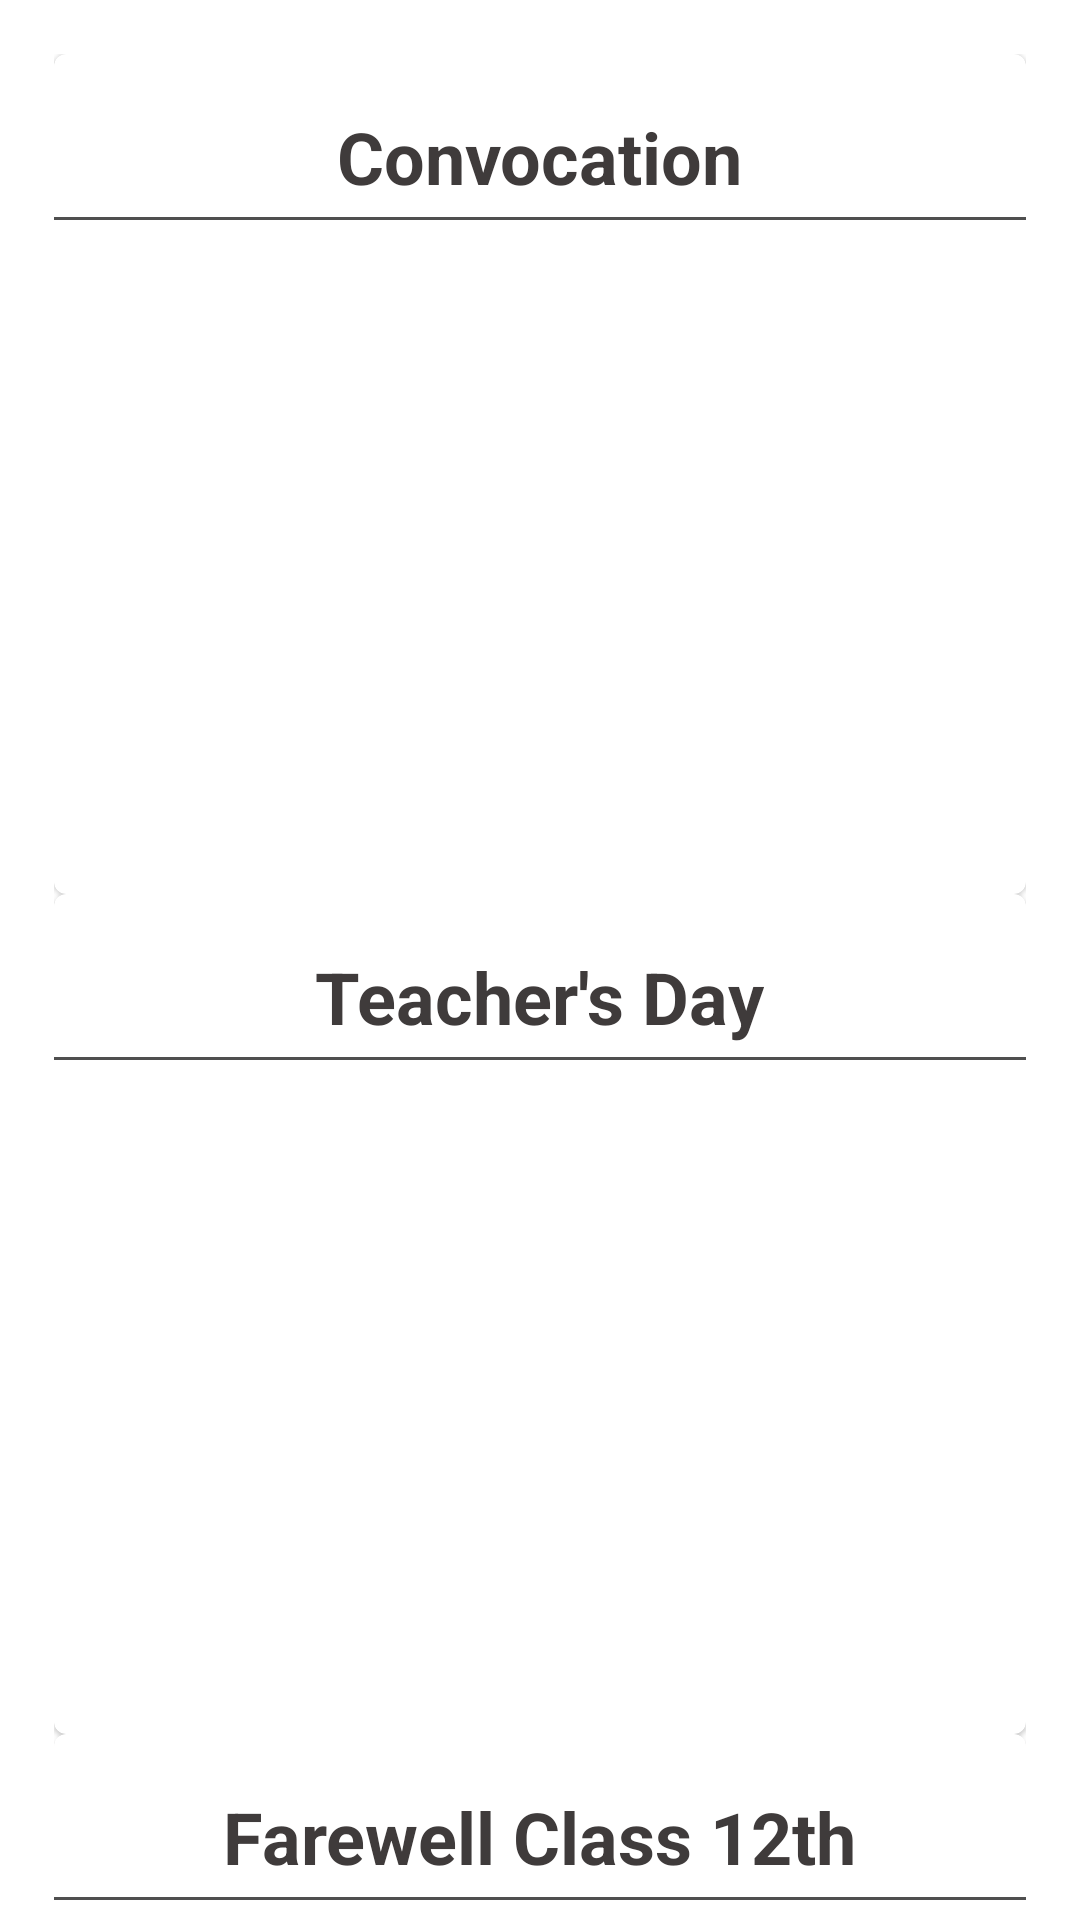

The Android layout XML behind this screen, and the referenced resources:
<!-- AndroidManifest.xml: application theme Theme.SchoolApp -->
<!-- res/layout/fragment_gallery.xml -->
<?xml version="1.0" encoding="utf-8"?>
<androidx.core.widget.NestedScrollView xmlns:android="http://schemas.android.com/apk/res/android"
    xmlns:tools="http://schemas.android.com/tools"
    android:layout_width="match_parent"
    android:layout_height="match_parent"
    tools:context=".ui.gallery.GalleryFragment">

    <LinearLayout
        android:layout_width="match_parent"
        android:layout_height="match_parent"
        android:padding="@dimen/text_margin"
        android:orientation="vertical">

        <com.google.android.material.card.MaterialCardView
            android:layout_width="match_parent"
            android:layout_height="280dp">

            <LinearLayout
                android:layout_width="match_parent"
                android:layout_height="wrap_content"
                android:orientation="vertical">

                <TextView
                    android:layout_width="wrap_content"
                    android:layout_height="wrap_content"
                    android:layout_gravity="center_horizontal"
                    android:text="Convocation"
                    android:layout_marginTop="@dimen/text_margin"
                    android:textColor="@color/textcolor"
                    android:textSize="@dimen/title_size"
                    android:textStyle="bold" />

                <View
                    android:layout_width="match_parent"
                    android:layout_height="1dp"
                    android:background="@color/grey1"
                    android:layout_marginVertical="4dp"/>

                <androidx.recyclerview.widget.RecyclerView
                    android:layout_width="match_parent"
                    android:layout_height="wrap_content"
                    android:id="@+id/convocationRecycler"/>


            </LinearLayout>

        </com.google.android.material.card.MaterialCardView>


        <com.google.android.material.card.MaterialCardView
            android:layout_width="match_parent"
            android:layout_height="280dp">

            <LinearLayout
                android:layout_width="match_parent"
                android:layout_height="wrap_content"
                android:orientation="vertical">

                <TextView
                    android:layout_width="wrap_content"
                    android:layout_height="wrap_content"
                    android:layout_gravity="center_horizontal"
                    android:text="Teacher's Day"
                    android:layout_marginTop="@dimen/text_margin"
                    android:textColor="@color/textcolor"
                    android:textSize="@dimen/title_size"
                    android:textStyle="bold" />

                <View
                    android:layout_width="match_parent"
                    android:layout_height="1dp"
                    android:background="@color/grey1"
                    android:layout_marginVertical="4dp"/>

                <androidx.recyclerview.widget.RecyclerView
                    android:layout_width="match_parent"
                    android:layout_height="wrap_content"
                    android:id="@+id/teachersdayRecycler"/>


            </LinearLayout>

        </com.google.android.material.card.MaterialCardView>


        <com.google.android.material.card.MaterialCardView
            android:layout_width="match_parent"
            android:layout_height="280dp">

            <LinearLayout
                android:layout_width="match_parent"
                android:layout_height="wrap_content"
                android:orientation="vertical">

                <TextView
                    android:layout_width="wrap_content"
                    android:layout_height="wrap_content"
                    android:layout_gravity="center_horizontal"
                    android:text="Farewell Class 12th"
                    android:layout_marginTop="@dimen/text_margin"
                    android:textColor="@color/textcolor"
                    android:textSize="@dimen/title_size"
                    android:textStyle="bold" />

                <View
                    android:layout_width="match_parent"
                    android:layout_height="1dp"
                    android:background="@color/grey1"
                    android:layout_marginVertical="4dp"/>

                <androidx.recyclerview.widget.RecyclerView
                    android:layout_width="match_parent"
                    android:layout_height="wrap_content"
                    android:id="@+id/farewellRecycler"/>


            </LinearLayout>

        </com.google.android.material.card.MaterialCardView>


        <com.google.android.material.card.MaterialCardView
            android:layout_width="match_parent"
            android:layout_height="280dp">

            <LinearLayout
                android:layout_width="match_parent"
                android:layout_height="wrap_content"
                android:orientation="vertical">

                <TextView
                    android:layout_width="wrap_content"
                    android:layout_height="wrap_content"
                    android:layout_gravity="center_horizontal"
                    android:text="Other events"
                    android:layout_marginTop="@dimen/text_margin"
                    android:textColor="@color/textcolor"
                    android:textSize="@dimen/title_size"
                    android:textStyle="bold" />

                <View
                    android:layout_width="match_parent"
                    android:layout_height="1dp"
                    android:background="@color/grey1"
                    android:layout_marginVertical="4dp"/>

                <androidx.recyclerview.widget.RecyclerView
                    android:layout_width="match_parent"
                    android:layout_height="wrap_content"
                    android:id="@+id/otherRecycler"/>


            </LinearLayout>

        </com.google.android.material.card.MaterialCardView>



    </LinearLayout>


</androidx.core.widget.NestedScrollView>
<!-- resources referenced by this layout -->
<resources>
  <color name="grey1">#4f4f4f</color>
  <color name="textcolor">#3f3b3b</color>
  <dimen name="text_margin">18dp</dimen>
  <dimen name="title_size">24sp</dimen>
  <style name="Theme.SchoolApp" parent="Theme.MaterialComponents.DayNight.DarkActionBar">
          
          <item name="colorPrimary">#AD7FED</item>
          <item name="colorPrimaryVariant">#AD7FED</item>
          <item name="colorOnPrimary">@color/white</item>
          
          <item name="colorSecondary">@color/teal_200</item>
          <item name="colorSecondaryVariant">@color/teal_700</item>
          <item name="colorOnSecondary">@color/black</item>
          
          <item name="android:statusBarColor" tools:targetApi="l">?attr/colorPrimaryVariant</item>
          
      </style>
  <color name="white">#FFFFFFFF</color>
  <color name="teal_200">#FF03DAC5</color>
  <color name="teal_700">#FF018786</color>
  <color name="black">#FF000000</color>
</resources>
